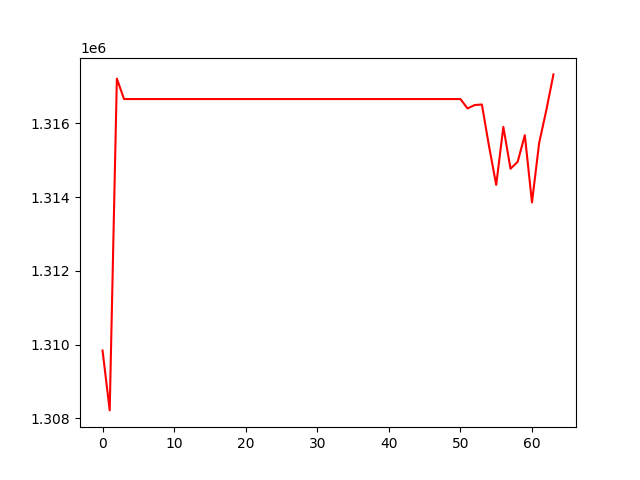

The table this chart was drawn from, first rows:
, 0
0, 1309840
1, 1308218
2, 1317209
3, 1316654
4, 1316654
5, 1316654
6, 1316654
7, 1316654
8, 1316654
9, 1316654
10, 1316654
11, 1316654
12, 1316654
13, 1316654
14, 1316654
15, 1316654
16, 1316654
17, 1316654
18, 1316654
19, 1316654
20, 1316654
21, 1316654
22, 1316654
23, 1316654
24, 1316654
25, 1316654
26, 1316654
27, 1316654
28, 1316654
29, 1316654
30, 1316654
31, 1316654
32, 1316654
33, 1316654
34, 1316654
35, 1316654
36, 1316654
37, 1316654
38, 1316654
39, 1316654
40, 1316654
41, 1316654
42, 1316654
43, 1316654
44, 1316654
45, 1316654
46, 1316654
47, 1316654
48, 1316654
49, 1316654
50, 1316654
51, 1316400
52, 1316492
53, 1316507
54, 1315373
55, 1314329
56, 1315899
57, 1314767
58, 1314954
59, 1315675
... 4 more rows
